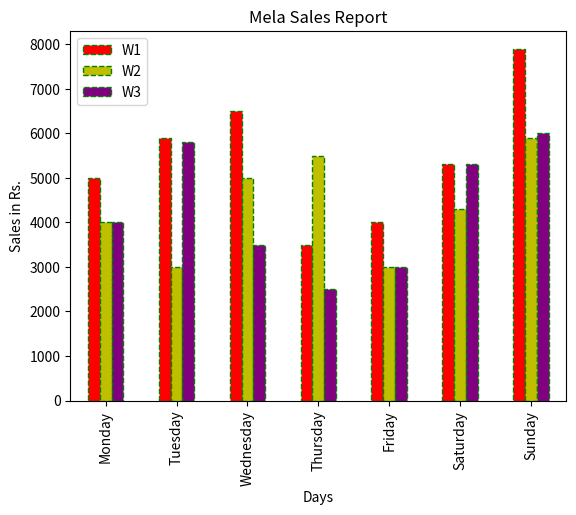

Here is the Python script that generated this plot:
import matplotlib.pyplot as plt
import pandas as pd
df = pd.DataFrame({"Week 1":[5000,5900,6500,3500,4000,5300,7900], "Week 2":[4000,3000,5000,5500,3000,4300,5900], "Week 3":[4000,5800,3500,2500,3000,5300,6000], "Day":["Monday","Tuesday","Wednesday","Thursday","Friday","Saturday","Sunday"]})
df.plot(kind='bar', x='Day', color=['r','y','purple'], edgecolor='g', linestyle='--')
plt.title("Mela Sales Report")
plt.xlabel("Days")
plt.ylabel("Sales in Rs.")
plt.legend(['W1', 'W2', "W3"])
plt.show()